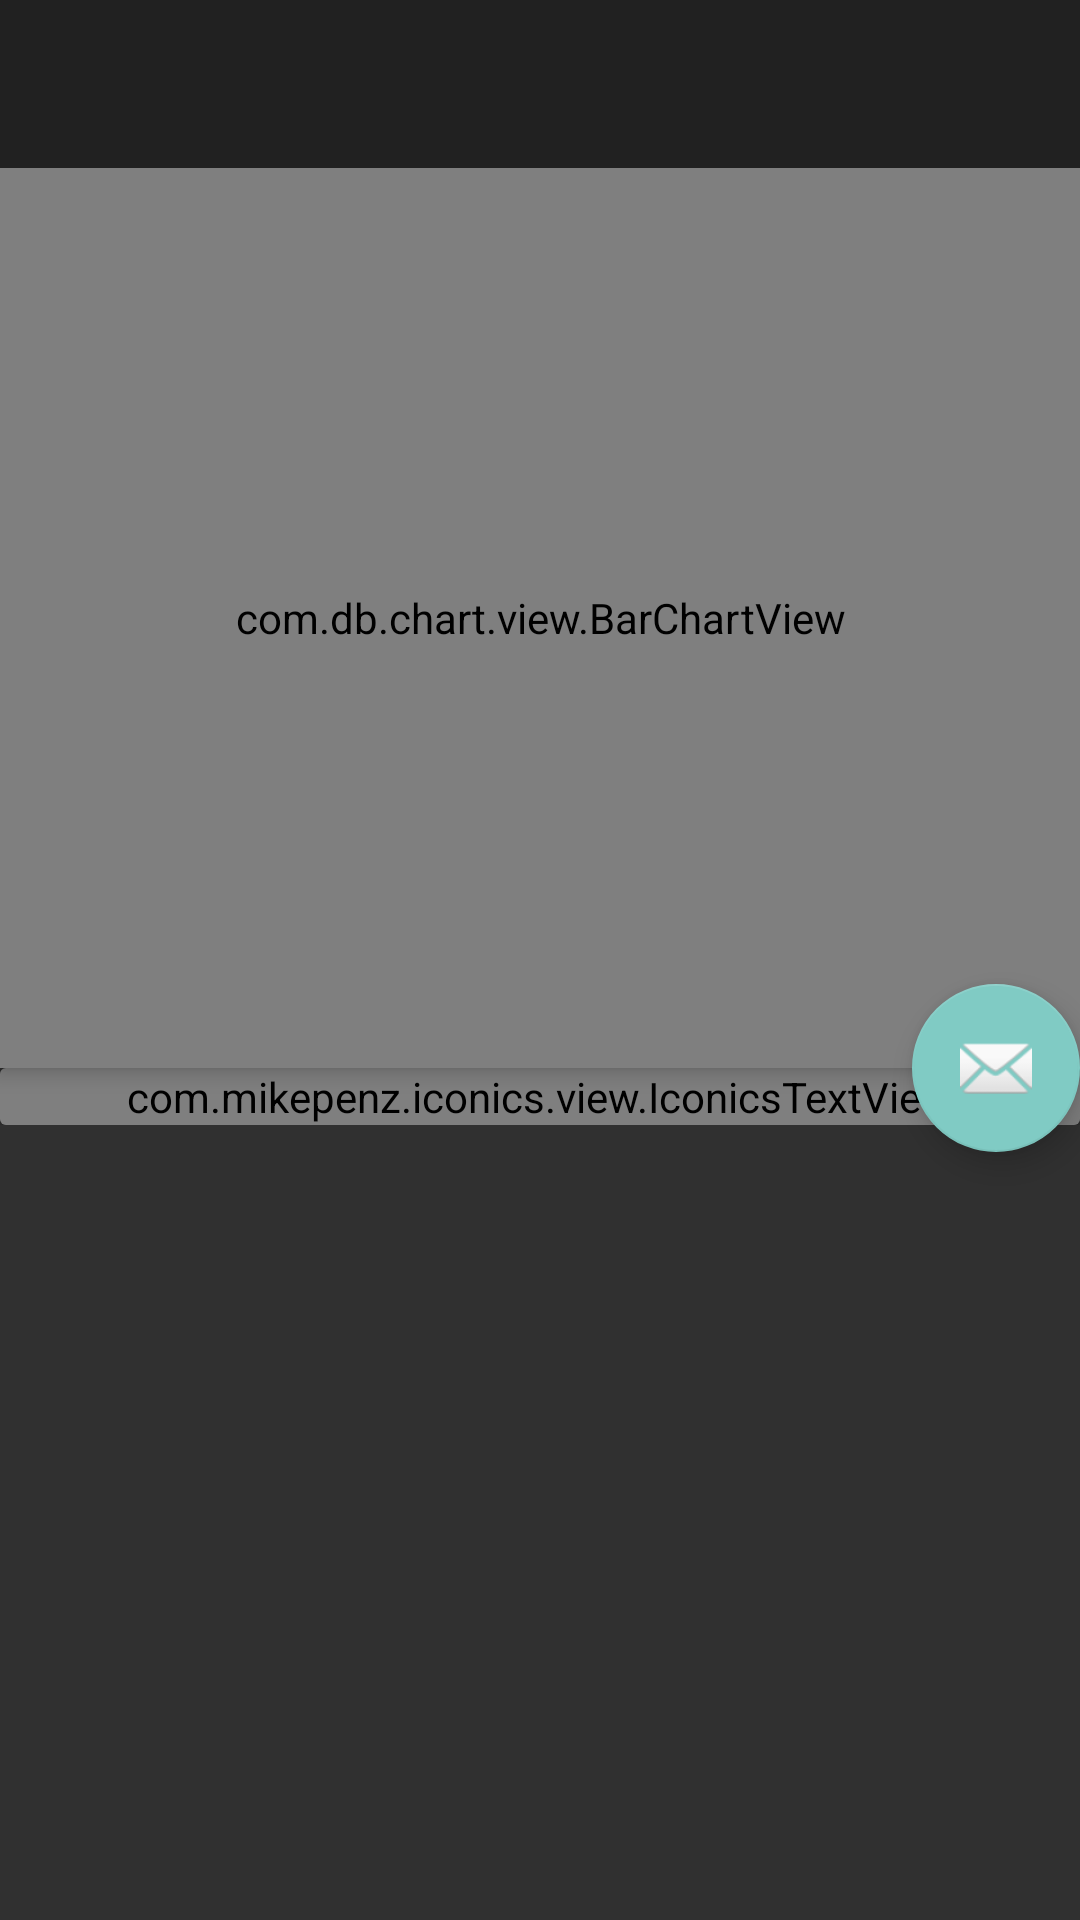

Here is an Android app screen rendered from its layout file. Give the layout XML and the strings, colors and styles it references.
<!-- AndroidManifest.xml: application theme AppTheme -->
<!-- res/layout/activity_stats.xml -->
<?xml version="1.0" encoding="utf-8"?>
<android.support.design.widget.CoordinatorLayout xmlns:android="http://schemas.android.com/apk/res/android"
    xmlns:app="http://schemas.android.com/apk/res-auto"
    xmlns:tools="http://schemas.android.com/tools"
    android:layout_width="match_parent"
    android:layout_height="match_parent"
    android:fitsSystemWindows="true"
    tools:context="com.taskmaster.example.taskmaster.StatsActivity">

    <android.support.design.widget.AppBarLayout
        android:id="@+id/app_bar"
        android:layout_width="match_parent"
        android:layout_height="wrap_content"
        android:fitsSystemWindows="true"
        android:theme="@style/AppTheme.AppBarOverlay">

        <android.support.design.widget.CollapsingToolbarLayout
            android:id="@+id/toolbar_layout"
            android:layout_width="match_parent"
            android:layout_height="match_parent"
            android:fitsSystemWindows="true"
            app:contentScrim="?attr/colorPrimary"
            app:layout_scrollFlags="snap">

            <RelativeLayout
                android:layout_width="wrap_content"
                android:layout_height="wrap_content">

                <android.support.v7.widget.Toolbar
                    android:id="@+id/toolbar"
                    android:layout_width="match_parent"
                    android:layout_height="?attr/actionBarSize"
                    app:layout_collapseMode="pin"
                    app:popupTheme="@style/AppTheme.PopupOverlay" />

                <com.db.chart.view.BarChartView xmlns:chart="http://schemas.android.com/apk/res-auto"
                    android:id="@+id/barchart"
                    android:layout_width="match_parent"
                    android:layout_height="300dp"
                    android:layout_below="@+id/toolbar" />

            </RelativeLayout>
        </android.support.design.widget.CollapsingToolbarLayout>
    </android.support.design.widget.AppBarLayout>

    <include layout="@layout/content_stats" />

    <android.support.design.widget.FloatingActionButton
        android:id="@+id/fab"
        android:layout_width="wrap_content"
        android:layout_height="wrap_content"
        android:layout_margin="@dimen/fab_margin"
        app:layout_anchor="@id/app_bar"
        app:layout_anchorGravity="bottom|end"
        app:srcCompat="@android:drawable/ic_dialog_email" />

</android.support.design.widget.CoordinatorLayout>
<!-- res/layout/content_stats.xml (included above) -->
<?xml version="1.0" encoding="utf-8"?>
<android.support.v4.widget.NestedScrollView xmlns:android="http://schemas.android.com/apk/res/android"
    xmlns:app="http://schemas.android.com/apk/res-auto"
    xmlns:tools="http://schemas.android.com/tools"
    android:layout_width="match_parent"
    android:layout_height="match_parent"
    app:layout_behavior="@string/appbar_scrolling_view_behavior"
    tools:context="com.taskmaster.example.taskmaster.StatsActivity"
    tools:showIn="@layout/activity_stats">
<RelativeLayout
    android:layout_width="match_parent"
    android:layout_height="wrap_content">
    <android.support.v7.widget.CardView
        android:layout_width="match_parent"
        android:layout_height="wrap_content">
    <com.mikepenz.iconics.view.IconicsTextView
        android:id="@+id/tvpointsstats"
        android:layout_width="match_parent"
        android:layout_height="wrap_content"/>
    </android.support.v7.widget.CardView>

</RelativeLayout>
</android.support.v4.widget.NestedScrollView>
<!-- resources referenced by this layout -->
<resources>
  <style name="AppTheme.AppBarOverlay" parent="ThemeOverlay.AppCompat.Dark.ActionBar" />
  <style name="AppTheme.PopupOverlay" parent="ThemeOverlay.AppCompat.Light" />
  <style name="AppTheme" parent="Theme.AppCompat.NoActionBar">
          <item name="android:colorPrimary">#FF006064</item>
          <item name="android:colorPrimaryDark">#FF004d40</item>
          <item name="android:colorAccent">#FF90caf9</item>
          
      </style>
</resources>
